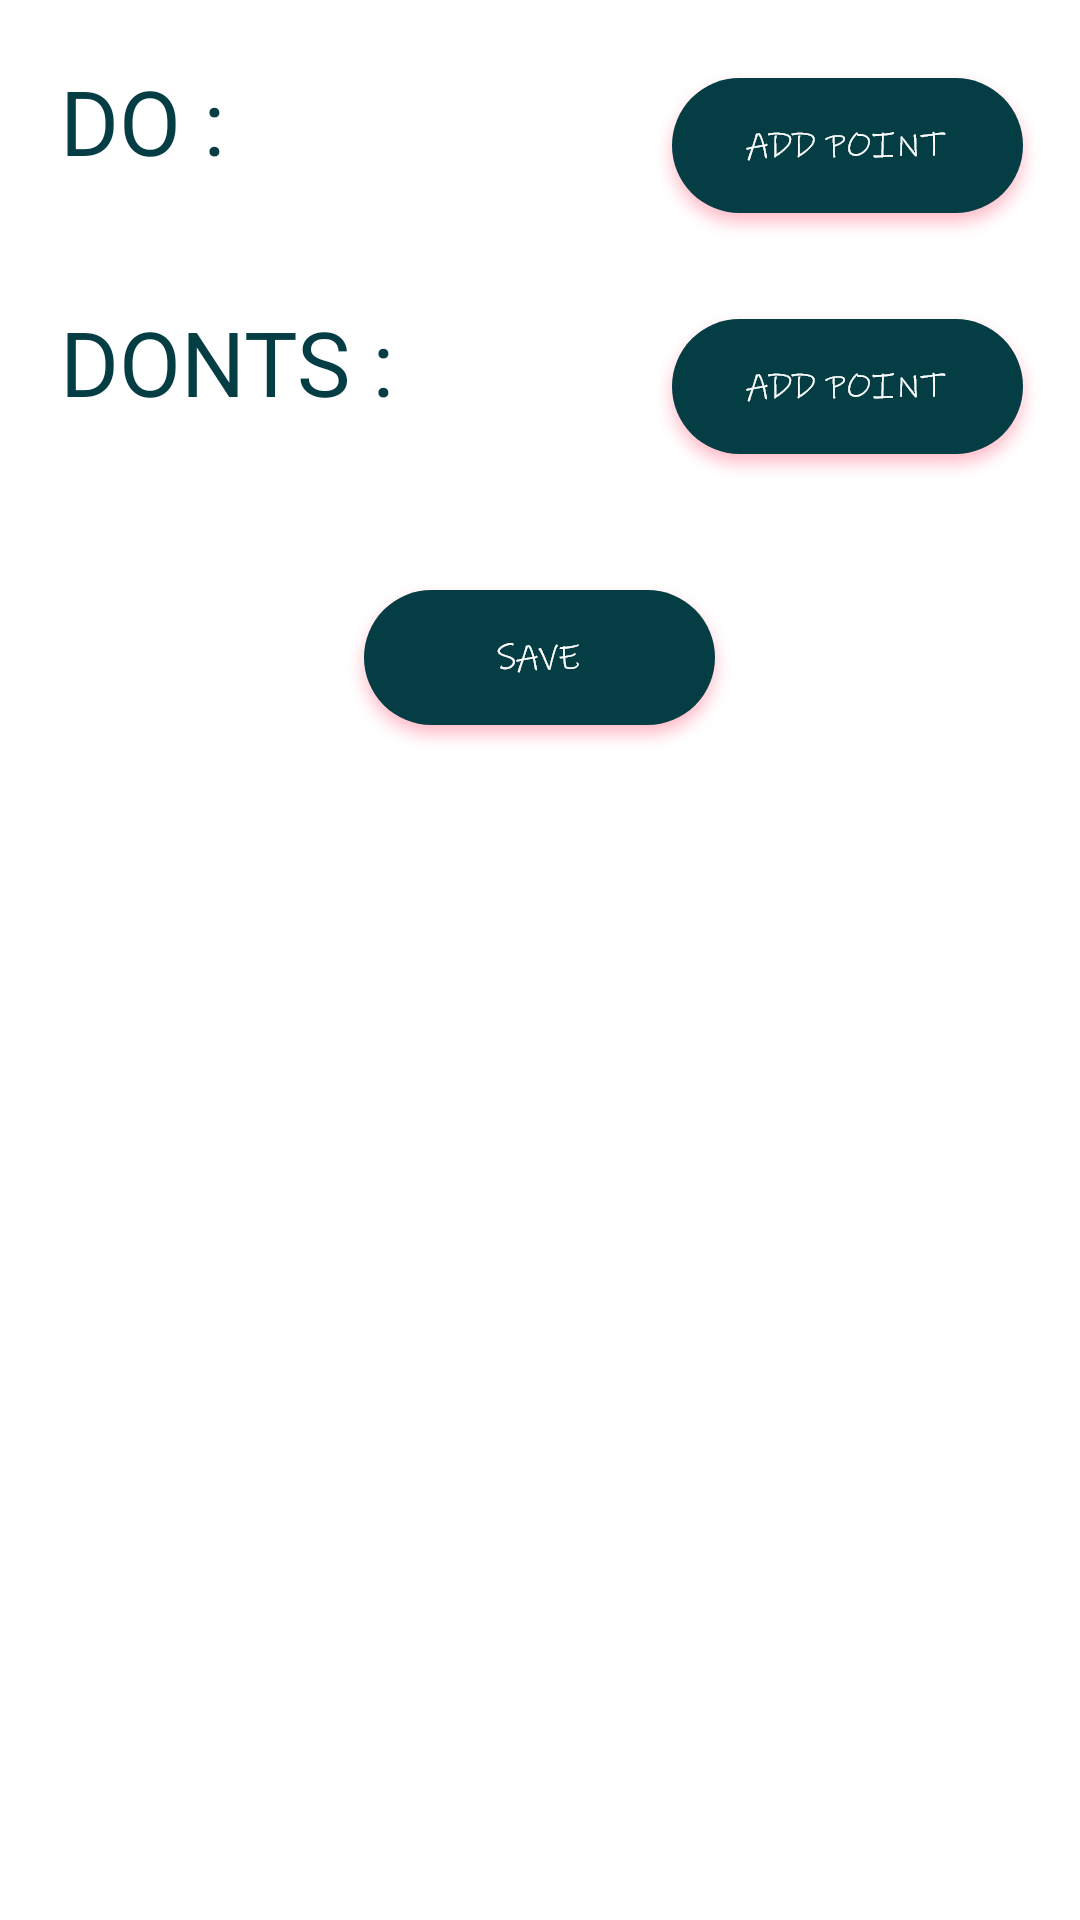

Here is an Android app screen rendered from its layout file. Give the layout XML and the strings, colors and styles it references.
<!-- AndroidManifest.xml: fallback theme Theme.MaterialComponents.DayNight.NoActionBar -->
<!-- res/layout/activity_edit_dos_ndonts_text.xml -->
<?xml version="1.0" encoding="utf-8"?>
<RelativeLayout xmlns:android="http://schemas.android.com/apk/res/android"
    xmlns:app="http://schemas.android.com/apk/res-auto"
    xmlns:tools="http://schemas.android.com/tools"
    android:layout_width="match_parent"
    android:layout_height="match_parent"
    tools:context=".EditDosNDonts_text">

    <ScrollView
        android:layout_width="match_parent"
        android:layout_height="match_parent">

        <RelativeLayout
            android:layout_width="match_parent"
            android:layout_height="match_parent">

            <TextView
                android:id="@+id/dos"
                android:layout_width="wrap_content"
                android:layout_height="wrap_content"
                android:text="DO :"
                android:textSize="30sp"
                android:textColor="@color/actionbardark"
                android:layout_marginTop="20dp"
                android:layout_marginLeft="20dp"/>

            <Button
                android:id="@+id/edit_do_add_button"
                android:layout_width="wrap_content"
                android:layout_height="wrap_content"
                android:layout_marginTop="20dp"
                android:layout_alignParentEnd="true"
                android:layout_marginEnd="10dp"
                android:background="@drawable/addnewpoint"/>

            <LinearLayout
                android:id="@+id/edit_text_do_layout"
                android:layout_width="match_parent"
                android:layout_height="wrap_content"
                android:layout_below="@id/dos"
                android:layout_marginLeft="20dp"
                android:layout_marginRight="20dp"
                android:layout_marginTop="20dp"
                android:orientation="vertical"></LinearLayout>

            <TextView
                android:id="@+id/donts"
                android:layout_width="wrap_content"
                android:layout_height="wrap_content"
                android:text="DONTS :"
                android:textSize="30sp"
                android:textColor="@color/actionbardark"
                android:layout_marginTop="20dp"
                android:layout_marginLeft="20dp"
                android:layout_below="@id/edit_text_do_layout" />

            <Button
                android:id="@+id/edit_dont_add_button"
                android:layout_width="wrap_content"
                android:layout_height="wrap_content"
                android:layout_below="@id/edit_text_do_layout"
                android:layout_marginTop="20dp"
                android:layout_alignParentEnd="true"
                android:layout_marginEnd="10dp"
                android:background="@drawable/addnewpoint"/>

            <LinearLayout
                android:id="@+id/edit_text_dont_layout"
                android:layout_width="match_parent"
                android:layout_height="wrap_content"
                android:layout_marginTop="20dp"
                android:layout_marginLeft="20dp"
                android:layout_marginRight="20dp"
                android:orientation="vertical"
                android:layout_below="@id/donts"></LinearLayout>

            <Button
                android:id="@+id/edit_dnd_text_update"
                android:layout_width="wrap_content"
                android:layout_height="wrap_content"
                android:layout_centerHorizontal="true"
                android:layout_below="@+id/edit_text_dont_layout"
                android:layout_marginTop="30dp"
                android:background="@drawable/savenewpointindnd"
                android:layout_marginBottom="30dp"/>

        </RelativeLayout>

    </ScrollView>

</RelativeLayout>
<!-- resources referenced by this layout -->
<resources>
  <color name="actionbardark">#043D44</color>
  <!-- drawable addnewpoint: png bitmap (drawable-hdpi, 7076 bytes) -->
  <!-- drawable savenewpointindnd: png bitmap (drawable-hdpi, 6500 bytes) -->
</resources>
